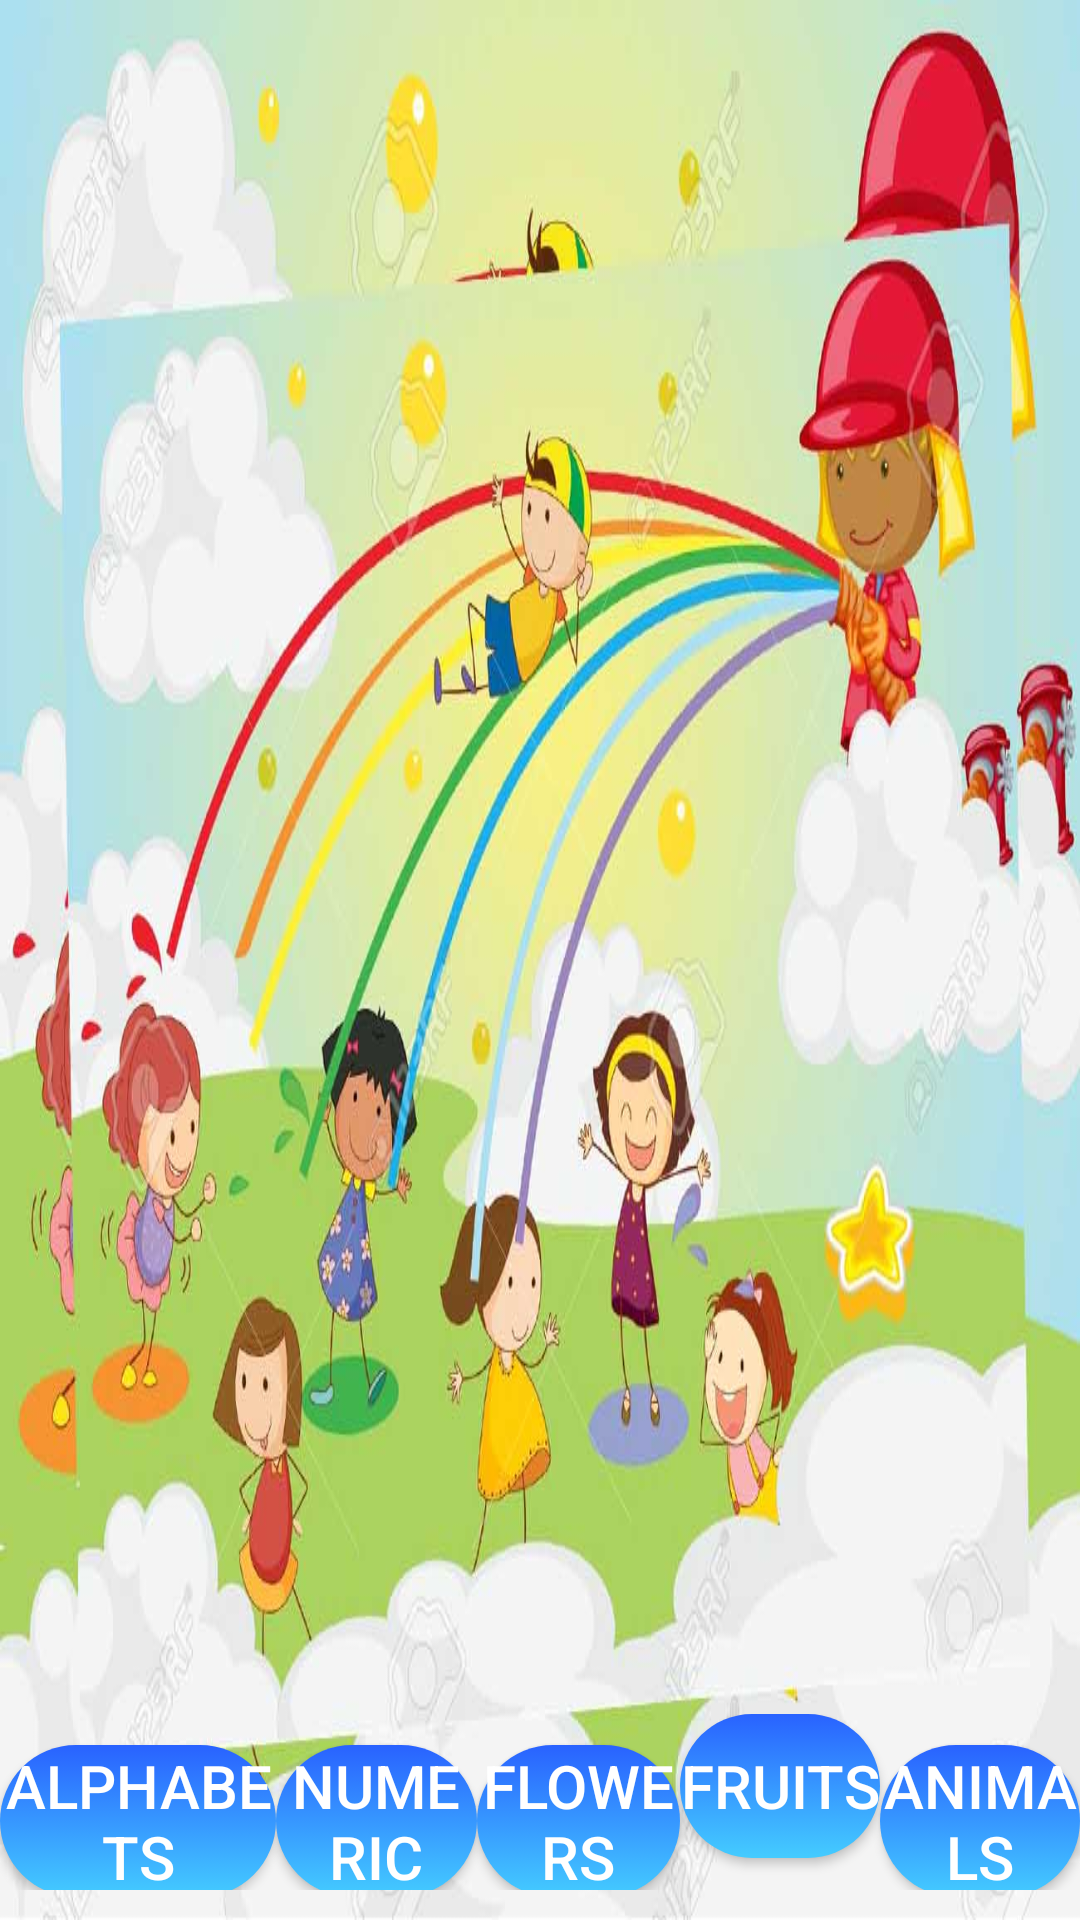

Write the Android layout XML for this screen, with the resource values it uses.
<!-- AndroidManifest.xml: application theme AppTheme -->
<!-- res/layout/activity_main.xml -->
<?xml version="1.0" encoding="utf-8"?>
<RelativeLayout xmlns:android="http://schemas.android.com/apk/res/android"
    xmlns:tools="http://schemas.android.com/tools"
    android:layout_width="match_parent"
    android:layout_height="match_parent"
    android:keepScreenOn="true"
    android:background="@drawable/bg"
    tools:context="com.freeze.ucsy.kidsedu.MainActivity">

    <LinearLayout
        android:layout_width="match_parent"
        android:layout_height="wrap_content"
        android:layout_alignParentBottom="true"
        android:layout_marginBottom="10dp">

        <Button
            android:id="@+id/btn_alphabets"
            style="@style/btn_style"
            android:layout_width="wrap_content"
            android:layout_height="wrap_content"
            android:text="@string/btn_alphabets" />

        <Button
            android:id="@+id/btn_numeric"
            style="@style/btn_style"
            android:layout_width="wrap_content"
            android:layout_height="wrap_content"
            android:text="@string/btn_numeric" />

        <Button
            android:id="@+id/btn_flower"
            style="@style/btn_style"
            android:layout_width="wrap_content"
            android:layout_height="wrap_content"
            android:text="@string/btn_flowers" />

        <Button
            android:id="@+id/btn_fruits"
            style="@style/btn_style"
            android:layout_width="wrap_content"
            android:layout_height="wrap_content"
            android:text="@string/btn_fruits" />

        <Button
            android:id="@+id/btn_animal"
            style="@style/btn_style"
            android:layout_width="wrap_content"
            android:layout_height="wrap_content"
            android:text="@string/btn_animals" />
    </LinearLayout>
</RelativeLayout>
<!-- resources referenced by this layout -->
<resources>
  <!-- drawable bg: jpg bitmap (drawable, 90021 bytes) -->
  <string name="btn_alphabets">Alphabets</string>
  <string name="btn_animals">Animals</string>
  <string name="btn_flowers">Flowers</string>
  <string name="btn_fruits">Fruits</string>
  <string name="btn_numeric">Numeric</string>
  <style name="btn_style">
          <item name="android:layout_marginBottom">8dp</item>
          <item name="android:layout_weight">1</item>
          <item name="android:textColor">#fff</item>
          <item name="android:textSize">20sp</item>
          <item name="android:background">@drawable/btn_oval</item>
          <item name="android:layout_width">35dp</item>
          <item name="android:layout_height">wrap_content</item>
          <item name="android:gravity">center</item>
      </style>
  <style name="AppTheme" parent="Theme.AppCompat.Light.NoActionBar">
          
          <item name="android:windowNoTitle">true</item>
          <item name="android:windowFullscreen">true</item>
          <item name="colorPrimary">@color/colorPrimary</item>
          <item name="colorPrimaryDark">@color/colorPrimaryDark</item>
          <item name="colorAccent">@color/colorAccent</item>
      </style>
  <!-- drawable btn_oval (drawable) -->
  <?xml version="1.0" encoding="utf-8"?>
  <selector xmlns:android="http://schemas.android.com/apk/res/android">
      <item android:state_pressed="true">
          <shape>
  
              <solid
                  android:color="#2962ff"
                  />
              <corners
                  android:radius="300dp"
                  />
          </shape>
      </item>
      <item>
          <shape>
              <gradient
                  android:startColor="#4cf"
                  android:endColor="#2962ff"
                  android:angle="90"
                  />
              <corners
                  android:radius="300dp"
                  />
          </shape>
      </item>
  </selector>
  <!-- not gathered from this repository: default colours our renderer supplied (Android Studio template values) -->
  <color name="colorPrimary">#FF6200EE</color>
  <color name="colorPrimaryDark">#FF3700B3</color>
  <color name="colorAccent">#FF03DAC5</color>
</resources>
